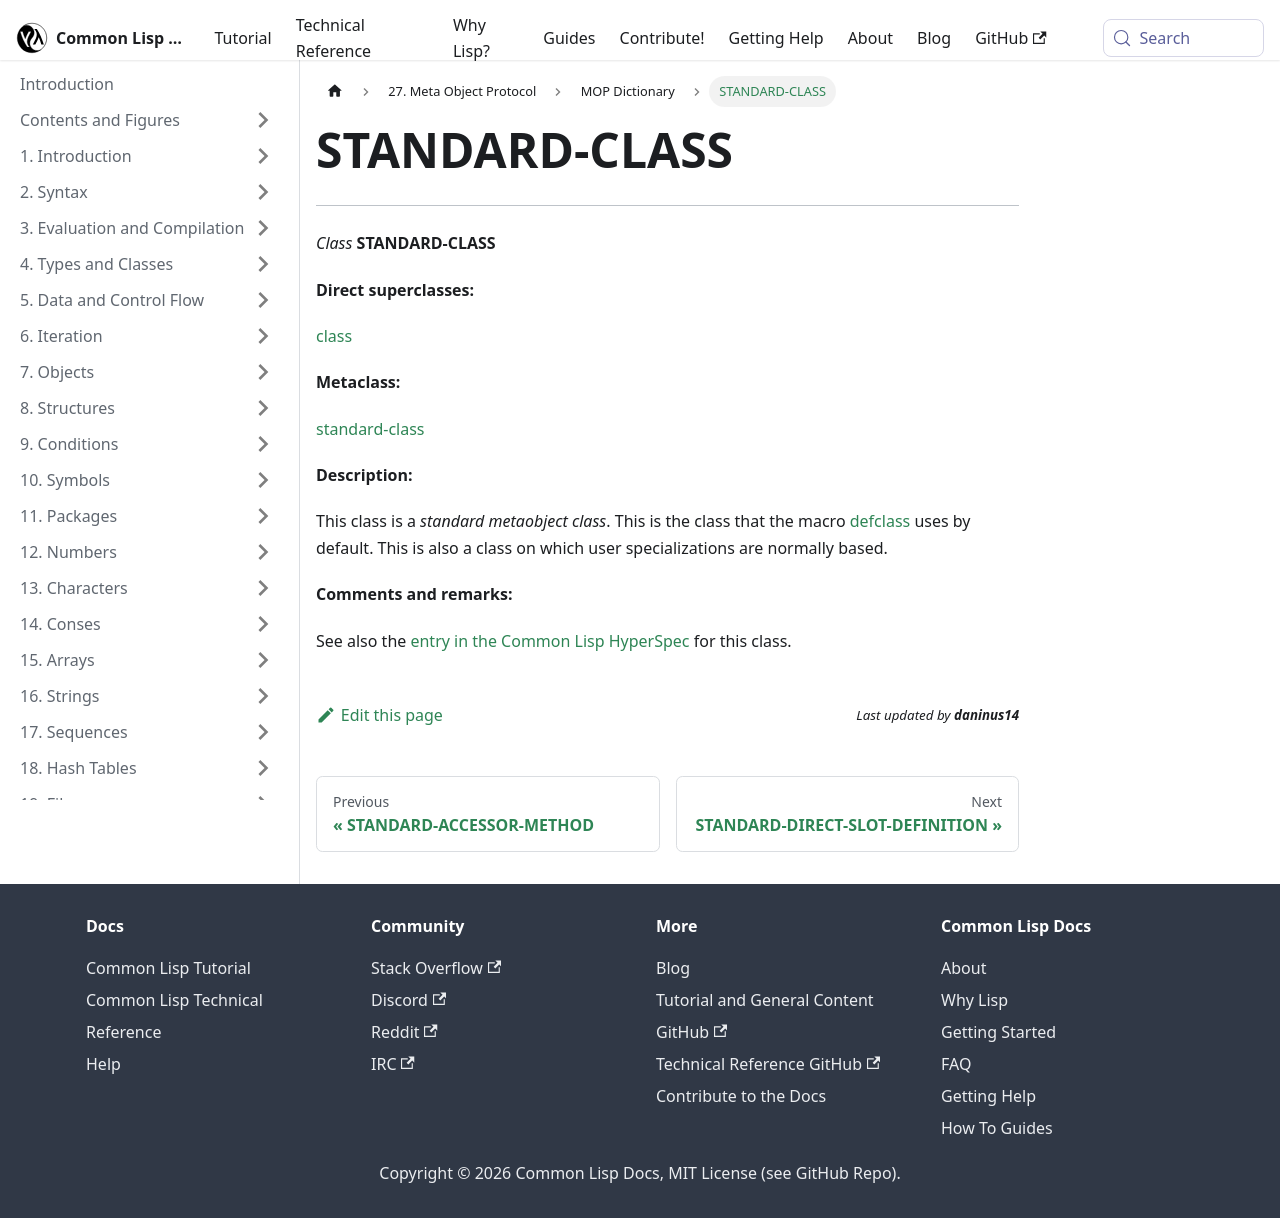

repository: lisp-docs/cl-language-reference · page: meta-object-protocol/dictionary/class-standard-class.html · generator: docusaurus

STANDARD-CLASS
==============

------------------------------------------------------------------------

*Class* **STANDARD-CLASS**

**Direct superclasses:**

[class](/meta-object-protocol/dictionary/class-class)

**Metaclass:**

[standard-class](/meta-object-protocol/dictionary/class-standard-class)

**Description:**

This class is a *standard metaobject class*. This is the class that the macro [defclass](http://www.lispworks.com/documentation/HyperSpec/Body/m_defgen.htm#defgeneric) uses by default. This is also a class on which user specializations are normally based.

**Comments and remarks:**

See also the [entry in the Common Lisp HyperSpec](http://www.lispworks.com/documentation/HyperSpec/Body/t_std_cl.htm#standard-class) for this class.
